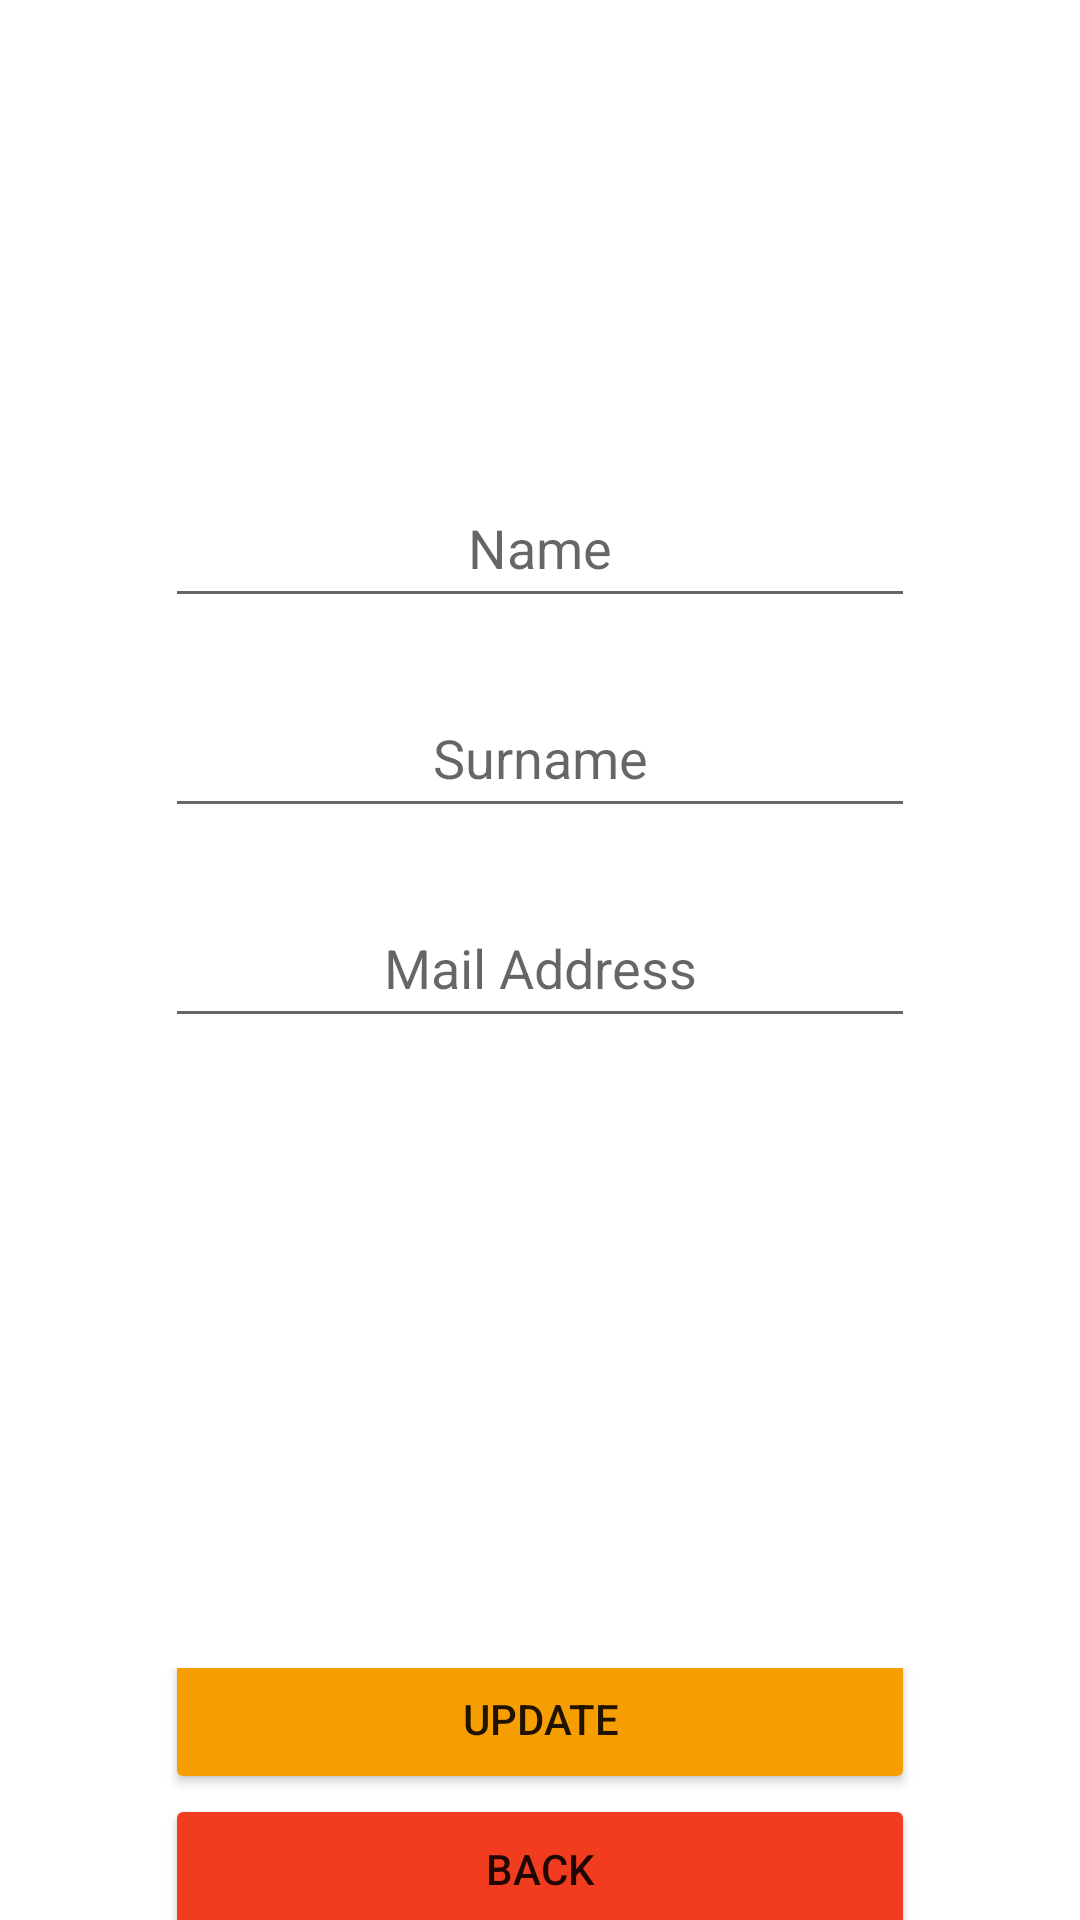

Reconstruct the res/layout file that produces this screen, plus the resources it refers to.
<!-- AndroidManifest.xml: application theme Theme.Term_Project -->
<!-- res/layout/activity_profile_update.xml -->
<?xml version="1.0" encoding="utf-8"?>
<LinearLayout xmlns:android="http://schemas.android.com/apk/res/android"
    xmlns:app="http://schemas.android.com/apk/res-auto"
    xmlns:tools="http://schemas.android.com/tools"
    android:layout_width="match_parent"
    android:layout_height="match_parent"
    android:orientation="vertical"
    android:layout_marginVertical="50dp"
    tools:context=".Profile.ProfileUpdateActivity">

    <LinearLayout
        android:layout_width="match_parent"
        android:layout_height="wrap_content"
        android:layout_gravity="center"
        android:orientation="vertical"
        android:gravity="center">

        <ImageView
            android:id="@+id/profile_update_photo"
            android:layout_width="96sp"
            android:layout_height="96sp"
            android:scaleType="fitXY"
            android:background="@drawable/ic_launcher_background" />
    </LinearLayout>

    <LinearLayout
        android:layout_width="match_parent"
        android:layout_height="wrap_content"
        android:orientation="vertical"
        android:layout_gravity="center"
        android:gravity="center"
        android:layout_marginVertical="50dp">

        <EditText
            android:id="@+id/profile_update_name"
            android:layout_width="250dp"
            android:layout_height="50dp"
            android:gravity="center"
            android:layout_marginVertical="10dp"
            android:hint="@string/name" />


        <EditText
            android:id="@+id/profile_update_surname"
            android:layout_width="250dp"
            android:layout_height="50dp"
            android:gravity="center"
            android:layout_marginVertical="10dp"
            android:hint="@string/surname" />

        <EditText
            android:id="@+id/profile_update_email"
            android:layout_width="250dp"
            android:layout_height="50dp"
            android:layout_marginVertical="10dp"
            android:gravity="center"
            android:hint="@string/mail_address" />
    </LinearLayout>

    <LinearLayout
        android:layout_width="match_parent"
        android:layout_height="wrap_content"
        android:orientation="vertical"
        android:layout_marginTop="150dp"
        android:gravity="center">

        <Button
            android:onClick="updateInfo"
            android:layout_width="250dp"
            android:layout_height="50dp"
            android:layout_gravity="center"
            android:gravity="center"
            android:backgroundTint="@color/backGround_8"
            android:text="@string/update"/>
        <Button
            android:onClick="backBtnProfile"
            android:layout_width="250dp"
            android:layout_height="50dp"
            android:layout_gravity="center"
            android:gravity="center"
            android:backgroundTint="@color/backGround_4"
            android:text="@string/back"/>

    </LinearLayout>

</LinearLayout>
<!-- resources referenced by this layout -->
<resources>
  <color name="backGround_4">#F13C20</color>
  <color name="backGround_8">#F79E02</color>
  <string name="back">BACK</string>
  <string name="mail_address">Mail Address</string>
  <string name="name">Name</string>
  <string name="surname">Surname</string>
  <string name="update">Update</string>
  <style name="Theme.Term_Project" parent="Theme.MaterialComponents.DayNight.NoActionBar">
          
          <item name="colorPrimary">@color/purple_500</item>
          <item name="colorPrimaryVariant">@color/purple_700</item>
          <item name="colorOnPrimary">@color/white</item>
          
          <item name="colorSecondary">@color/teal_200</item>
          <item name="colorSecondaryVariant">@color/teal_700</item>
          <item name="colorOnSecondary">@color/black</item>
          
          <item name="android:statusBarColor" tools:targetApi="l">?attr/colorPrimaryVariant</item>
          
      </style>
  <color name="purple_500">#FF6200EE</color>
  <color name="purple_700">#FF3700B3</color>
  <color name="white">#FFFFFFFF</color>
  <color name="teal_200">#FF03DAC5</color>
  <color name="teal_700">#FF018786</color>
  <color name="black">#FF000000</color>
</resources>
